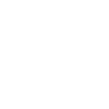
t = 0.00 s
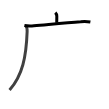
t = 2.75 s
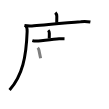
t = 5.50 s
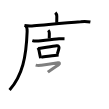
t = 8.50 s
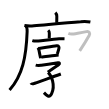
t = 11.25 s
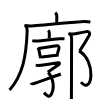
t = 14.00 s

The animated SVG that drew these frames (rendered in a browser with its animation timeline set to each time). Animation: 14 SMIL elements (animate=14); one cycle of 14.00 s.

<svg width="109px" height="109px" viewBox="0 0 px 109px" xmlns="http://www.w3.org/2000/svg" xmlns:xlink="http://www.w3.org/1999/xlink" xml:space="preserve" version="1.1"  baseProfile="full">
<path d="M55.31,12.63c0.97,0.97,1.51,2.24,1.51,3.65c0,0.79-0.07,3.09-0.07,6.46" style="fill:none;stroke:black;stroke-width:3;opacity:0">
  <animate attributeType="CSS" attributeName="opacity" from="0" to="1" begin="0s" dur="1s" repeatCount="0" fill="freeze" />
</path>
<path d="M24.38,25.48c3.07,0.59,6.39,0.6,9.49,0.33c16.25-1.43,32.51-3.15,46.88-4.03c3.22-0.4,6.43-0.3,9.63,0.3" style="fill:none;stroke:black;stroke-width:3;opacity:0">
  <animate attributeType="CSS" attributeName="opacity" from="0" to="1" begin="1s" dur="1s" repeatCount="0" fill="freeze" />
</path>
<path d="M25.99,26.25c1.07,1.07,1.23,2.99,1.15,5.21c-0.89,24.91-4.51,43.91-17.58,58.5" style="fill:none;stroke:black;stroke-width:3;opacity:0">
  <animate attributeType="CSS" attributeName="opacity" from="0" to="1" begin="2s" dur="1s" repeatCount="0" fill="freeze" />
</path>
<path d="M48.21,30.25c1.02,1.02,1.12,2.12,1.12,2.99c0,2.93-0.09,3.51-0.09,5.3" style="fill:none;stroke:black;stroke-width:3;opacity:0">
  <animate attributeType="CSS" attributeName="opacity" from="0" to="1" begin="3s" dur="1s" repeatCount="0" fill="freeze" />
</path>
<path d="M32.3,40.57c1.95,0.58,3.94,0.7,5.96,0.37c5.6-0.57,14.83-1.67,20.86-2.18c1.8-0.01,3.6,0.01,5.4,0.06" style="fill:none;stroke:black;stroke-width:3;opacity:0">
  <animate attributeType="CSS" attributeName="opacity" from="0" to="1" begin="4s" dur="1s" repeatCount="0" fill="freeze" />
</path>
<path d="M37.71,47.78c0.75,0.75,1.09,1.6,1.26,2.48c0.44,2.29,0.67,3.46,0.92,4.63c0.19,0.93,0.4,1.86,0.72,3.34" style="fill:none;stroke:black;stroke-width:3;opacity:0">
  <animate attributeType="CSS" attributeName="opacity" from="0" to="1" begin="5s" dur="1s" repeatCount="0" fill="freeze" />
</path>
<path d="M38.89,48.42c5.09-0.7,13.87-2.12,17.75-2.57c1.82-0.21,2.72,0.81,2.3,2.55c-0.43,1.83-1.07,3.86-1.61,5.56" style="fill:none;stroke:black;stroke-width:3;opacity:0">
  <animate attributeType="CSS" attributeName="opacity" from="0" to="1" begin="6s" dur="1s" repeatCount="0" fill="freeze" />
</path>
<path d="M41.38,57.12c2.56-0.22,8.58-1.15,13.25-1.72c1.55-0.19,2.95-0.34,4.02-0.41" style="fill:none;stroke:black;stroke-width:3;opacity:0">
  <animate attributeType="CSS" attributeName="opacity" from="0" to="1" begin="7s" dur="1s" repeatCount="0" fill="freeze" />
</path>
<path d="M35.67,65.15c2.08,0.6,3.41,0.39,5.71,0.14c5.06-0.76,13.86-2.17,16.76-2.62c1.25-0.19,1.92,0.86,0.66,1.8c-1.52,1.14-6.54,4.23-10.95,7.71" style="fill:none;stroke:black;stroke-width:3;opacity:0">
  <animate attributeType="CSS" attributeName="opacity" from="0" to="1" begin="8s" dur="1s" repeatCount="0" fill="freeze" />
</path>
<path d="M48.07,72.41c3.21,2.95,7.59,12.65,3.57,21.29c-2.38,5.11-5.64,1.05-7.67-1.07" style="fill:none;stroke:black;stroke-width:3;opacity:0">
  <animate attributeType="CSS" attributeName="opacity" from="0" to="1" begin="9s" dur="1s" repeatCount="0" fill="freeze" />
</path>
<path d="M30.88,83.09c0.64,1.12,2.8,0.59,3.89,0.18c6.41-2.4,16.43-5.75,26.07-9.25" style="fill:none;stroke:black;stroke-width:3;opacity:0">
  <animate attributeType="CSS" attributeName="opacity" from="0" to="1" begin="10s" dur="1s" repeatCount="0" fill="freeze" />
</path>
<path d="M68.35,33.4c1.75,0.75,4.02,0.73,5.24,0.52c4.73-0.84,7.54-1.16,12.86-2.31c2.81-0.61,3.92,1.82,2.71,3.99c-1.21,2.17-7.35,12.19-9.47,15.29" style="fill:none;stroke:black;stroke-width:3;opacity:0">
  <animate attributeType="CSS" attributeName="opacity" from="0" to="1" begin="11s" dur="1s" repeatCount="0" fill="freeze" />
</path>
<path d="M79.05,50.87c17.7,10.38,13.28,44.76,1.92,31.27" style="fill:none;stroke:black;stroke-width:3;opacity:0">
  <animate attributeType="CSS" attributeName="opacity" from="0" to="1" begin="12s" dur="1s" repeatCount="0" fill="freeze" />
</path>
<path d="M70.1,34.15c1.07,1.07,1.49,2.23,1.49,3.65c0,2.96-0.1,35.19-0.15,51.95c-0.01,4.46-0.02,7.83-0.02,9.25" style="fill:none;stroke:black;stroke-width:3;opacity:0">
  <animate attributeType="CSS" attributeName="opacity" from="0" to="1" begin="13s" dur="1s" repeatCount="0" fill="freeze" />
</path>
</svg>
